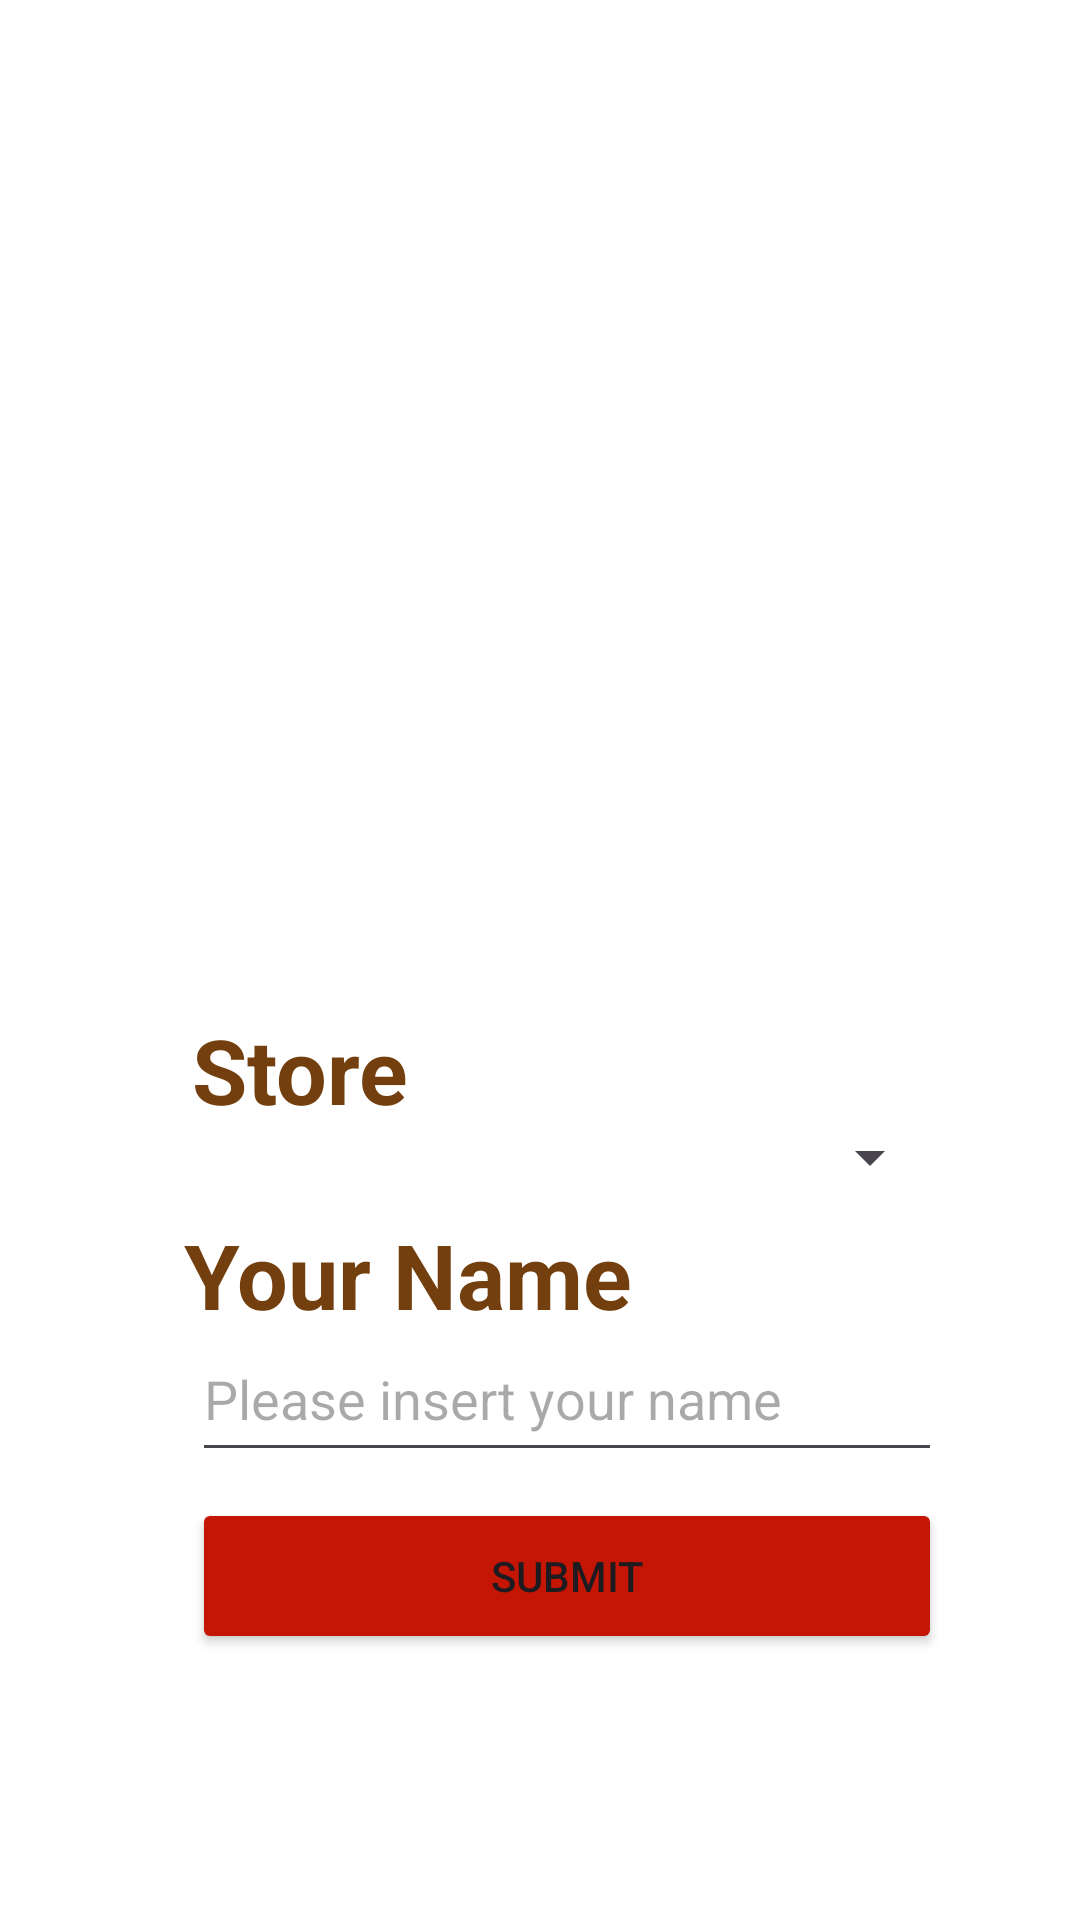

Reconstruct the res/layout file that produces this screen, plus the resources it refers to.
<!-- AndroidManifest.xml: application theme Theme.UTS_Prak_Mobile -->
<!-- res/layout/activity_main.xml -->
<?xml version="1.0" encoding="utf-8"?>
<androidx.constraintlayout.widget.ConstraintLayout xmlns:android="http://schemas.android.com/apk/res/android"
    xmlns:app="http://schemas.android.com/apk/res-auto"
    xmlns:tools="http://schemas.android.com/tools"
    android:layout_width="match_parent"
    android:layout_height="match_parent"
    android:background="@color/white"
    tools:context=".MainActivity">

    <ImageView
        android:id="@+id/imageView"
        android:layout_width="wrap_content"
        android:layout_height="wrap_content"
        android:src="@drawable/rmpizza1"
        app:layout_constraintBottom_toBottomOf="parent"
        app:layout_constraintEnd_toEndOf="parent"
        app:layout_constraintStart_toStartOf="parent"
        app:layout_constraintTop_toTopOf="parent"
        app:layout_constraintVertical_bias="0.164" />

    <TextView
        android:layout_width="106dp"
        android:layout_height="wrap_content"
        android:text="Store"
        android:textColor="@color/text"
        android:textSize="30sp"
        android:textStyle="bold"
        app:layout_constraintBottom_toBottomOf="parent"
        app:layout_constraintEnd_toEndOf="parent"
        app:layout_constraintHorizontal_bias="0.252"
        app:layout_constraintStart_toStartOf="parent"
        app:layout_constraintTop_toTopOf="parent"
        app:layout_constraintVertical_bias="0.561" />

    <Spinner
        android:id="@+id/list"
        android:layout_width="250dp"
        android:layout_height="26dp"
        android:scrollbarSize="30dp"
        android:text="@string/store_label"
        app:layout_constraintBottom_toBottomOf="parent"
        app:layout_constraintEnd_toEndOf="parent"
        app:layout_constraintHorizontal_bias="0.583"
        app:layout_constraintStart_toStartOf="parent"
        app:layout_constraintTop_toTopOf="parent"
        app:layout_constraintVertical_bias="0.607"
        tools:ignore="MissingConstraints" />

    <TextView
        android:id="@+id/textView"
        android:layout_width="156dp"
        android:layout_height="wrap_content"
        android:text="Your Name"
        android:textColor="@color/text"
        android:textSize="30sp"
        android:textStyle="bold"
        app:layout_constraintBottom_toBottomOf="parent"
        app:layout_constraintEnd_toEndOf="parent"
        app:layout_constraintHorizontal_bias="0.301"
        app:layout_constraintStart_toStartOf="parent"
        app:layout_constraintTop_toTopOf="parent"
        app:layout_constraintVertical_bias="0.675" />

    <EditText
        android:id="@+id/inputText1"
        android:layout_width="250dp"
        android:layout_height="52dp"
        android:hint="@string/name_hint"
        app:layout_constraintBottom_toBottomOf="parent"
        app:layout_constraintEnd_toEndOf="parent"
        app:layout_constraintHorizontal_bias="0.583"
        app:layout_constraintStart_toStartOf="parent"
        app:layout_constraintTop_toTopOf="parent"
        app:layout_constraintVertical_bias="0.746"
        tools:ignore="MissingConstraints" />

    <Button
        android:id="@+id/secondBut"
        android:layout_width="250dp"
        android:layout_height="52dp"
        android:text="Submit"
        app:layout_constraintBottom_toBottomOf="parent"
        app:layout_constraintEnd_toEndOf="parent"
        app:layout_constraintHorizontal_bias="0.583"
        app:layout_constraintStart_toStartOf="parent"
        app:layout_constraintTop_toTopOf="parent"
        app:layout_constraintVertical_bias="0.849"
        tools:ignore="MissingConstraints"
        android:backgroundTint="@color/red"
        app:cornerRadius="0dp"
        app:strokeColor= "#F9B916"
        app:strokeWidth="2dp"/>

</androidx.constraintlayout.widget.ConstraintLayout>
<!-- resources referenced by this layout -->
<resources>
  <color name="red">#C51605</color>
  <color name="text">#733f0e</color>
  <color name="white">#FFFFFFFF</color>
  <string name="name_hint">Please insert your name</string>
  <string name="store_label">City</string>
  <style name="Theme.UTS_Prak_Mobile" parent="Base.Theme.UTS_Prak_Mobile" />
  <style name="Base.Theme.UTS_Prak_Mobile" parent="Theme.Material3.DayNight.NoActionBar">
          
          
      </style>
</resources>
